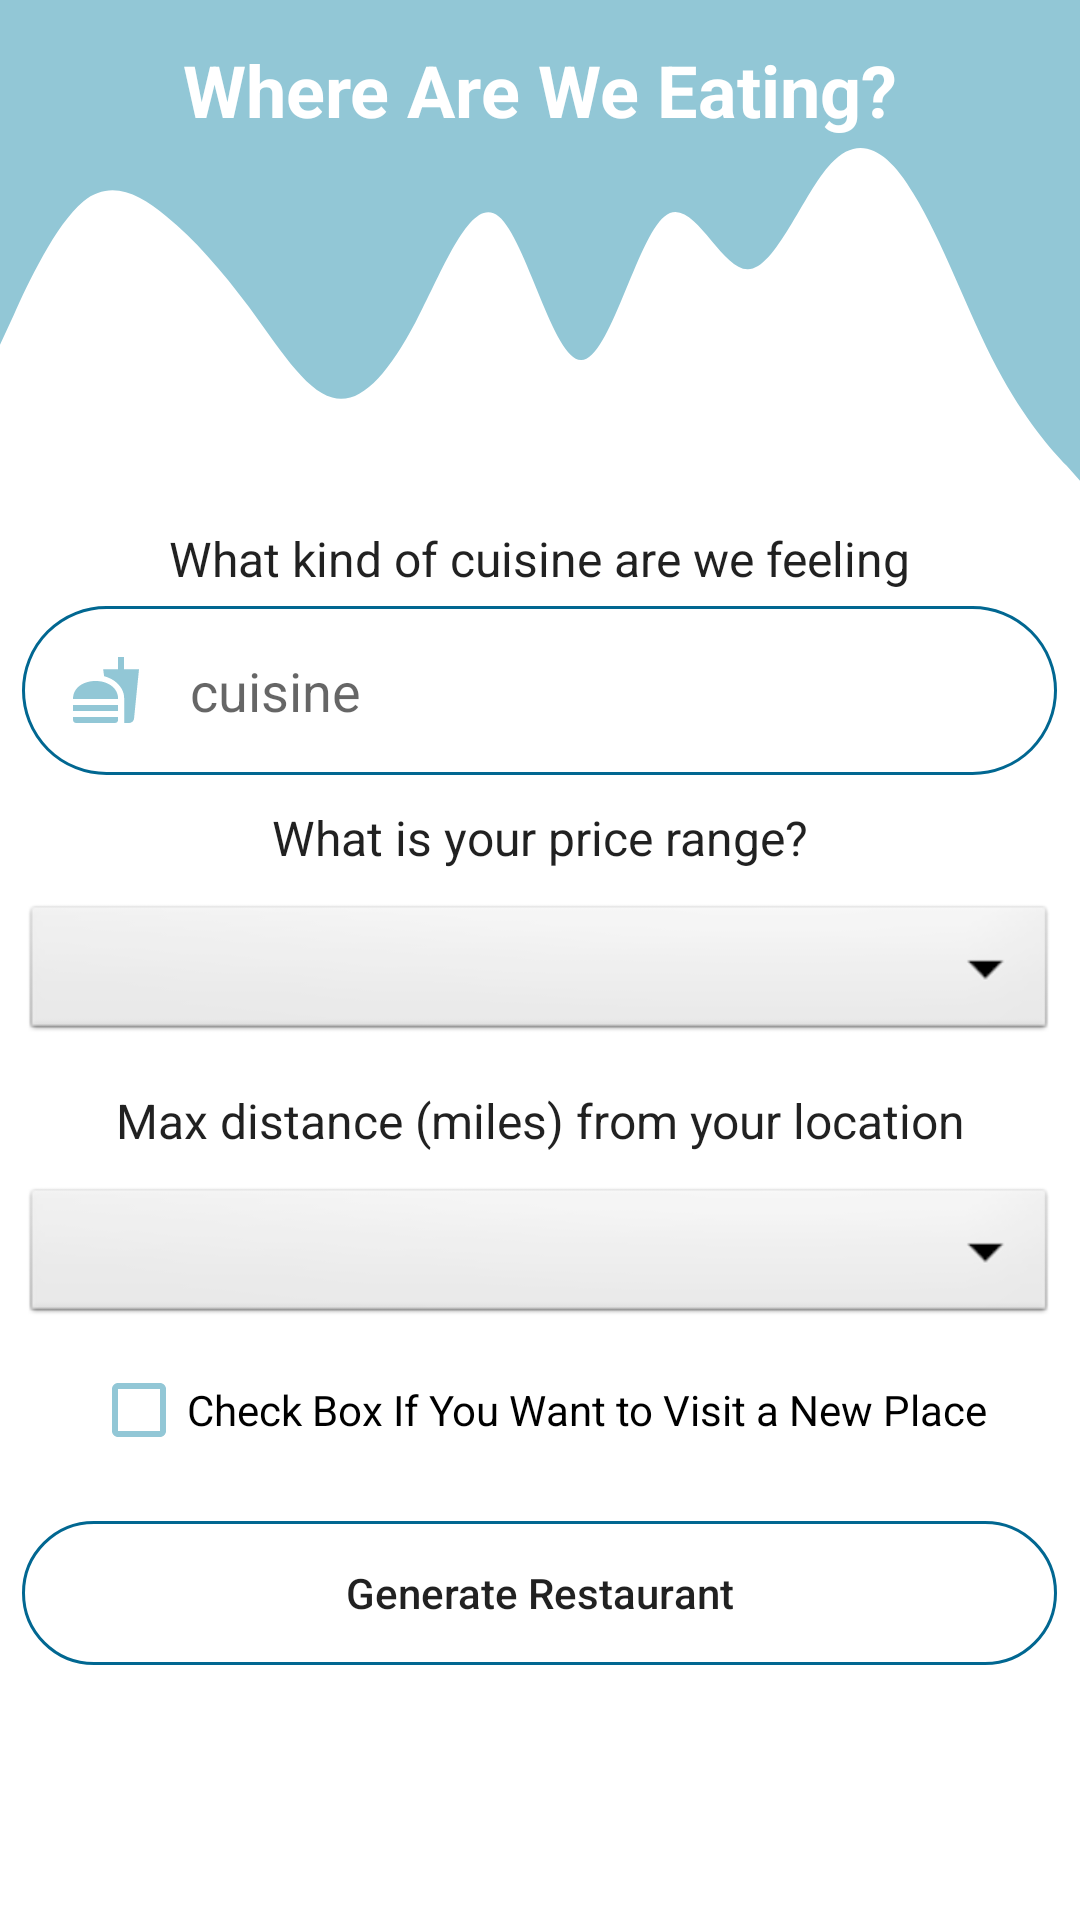

Android layout source for this screen:
<!-- AndroidManifest.xml: application theme Theme.WaWe -->
<!-- res/layout/fragment_roulette.xml -->
<?xml version="1.0" encoding="utf-8"?>
<RelativeLayout xmlns:android="http://schemas.android.com/apk/res/android"
    xmlns:tools="http://schemas.android.com/tools"
    android:layout_width="match_parent"
    android:layout_height="match_parent"
    xmlns:app="http://schemas.android.com/apk/res-auto"
    tools:context=".Fragments.RouletteFragment">

    <TextView
        android:layout_width="349dp"
        android:layout_height="60dp"
        android:layout_centerHorizontal="true"
        android:layout_marginTop="0dp"
        android:elevation="1dp"
        android:gravity="center"
        android:text="Where Are We Eating?"
        android:textAppearance="@style/TextAppearance.AppCompat.Large"
        android:textColor="@color/white"
        android:textSize="24sp"
        android:textStyle="bold"
        tools:ignore="HardcodedText" />

    <View
        android:id="@+id/topView"
        android:layout_width="663dp"
        android:layout_height="25dp"
        android:background="@color/wawe_blue"
        app:layout_constraintEnd_toEndOf="parent"
        app:layout_constraintHorizontal_bias="1.0"
        app:layout_constraintStart_toStartOf="parent"
        app:layout_constraintTop_toTopOf="parent" />

    <View
        android:id="@+id/view5"
        android:layout_width="670dp"
        android:layout_height="151dp"
        android:layout_below="@+id/topView"
        android:layout_marginTop="-1dp"
        android:background="@drawable/ic_wave" />

    <TextView
        android:id="@+id/tvCuisine"
        android:layout_width="wrap_content"
        android:layout_height="wrap_content"
        android:layout_below="@id/view5"
        android:layout_centerHorizontal="true"
        android:layout_marginTop="0dp"
        android:gravity="center"
        android:text="What kind of cuisine are we feeling"
        android:textAppearance="@style/TextAppearance.AppCompat.Large"
        android:textSize="16sp"
        tools:ignore="HardcodedText" />

    <EditText
        android:id="@+id/etCuisine"
        android:layout_width="345dp"
        android:layout_height="wrap_content"
        android:layout_below="@id/tvCuisine"
        android:layout_centerHorizontal="true"
        android:layout_marginTop="5dp"
        android:background="@drawable/round_border"
        android:drawableStart="@drawable/ic_baseline_fastfood_24"
        android:drawablePadding="16dp"
        android:ems="10"
        android:hint="cuisine"
        android:inputType="textAutoCorrect"
        android:padding="16dp" />

    <TextView
        android:id="@+id/tvPrice"
        android:layout_width="wrap_content"
        android:layout_height="wrap_content"
        android:layout_below="@id/etCuisine"
        android:layout_centerHorizontal="true"
        android:layout_marginTop="10dp"
        android:text="What is your price range?"
        android:textAppearance="@style/TextAppearance.AppCompat.Large"
        android:textSize="16sp" />

    <Spinner
        android:id="@+id/spPrice"
        android:layout_width="345dp"
        android:layout_height="wrap_content"
        android:layout_below="@id/tvPrice"
        android:layout_centerHorizontal="true"
        android:layout_marginTop="10dp"
        android:background="@android:drawable/btn_dropdown"
        android:spinnerMode="dropdown" />

    <TextView
        android:id="@+id/tvRadius"
        android:layout_width="wrap_content"
        android:layout_height="wrap_content"
        android:layout_below="@id/spPrice"
        android:layout_centerHorizontal="true"
        android:layout_marginTop="14dp"
        android:gravity="center"
        android:text="Max distance (miles) from your location"
        android:textAppearance="@style/TextAppearance.AppCompat.Large"
        android:textSize="16sp" />

    <Spinner
        android:id="@+id/spRadius"
        android:layout_width="345dp"
        android:layout_height="wrap_content"
        android:layout_below="@id/tvRadius"
        android:layout_centerHorizontal="true"
        android:layout_marginTop="10dp"
        android:background="@android:drawable/btn_dropdown"
        android:hint="distance"
        android:spinnerMode="dropdown" />

    <Button
        android:id="@+id/btnGenerateRestaurant"
        android:layout_width="345dp"
        android:layout_height="wrap_content"
        android:layout_below="@id/btnVisitedRestaurants"
        android:layout_centerHorizontal="true"
        android:layout_marginTop="13dp"
        android:background="@drawable/round_border"
        android:gravity="center"
        android:text="Generate Restaurant"
        android:textAllCaps="false" />

    <com.airbnb.lottie.LottieAnimationView
        android:id="@+id/rouletteAnimation"
        android:layout_width="wrap_content"
        android:layout_height="wrap_content"
        android:visibility="gone"
        app:lottie_autoPlay="true"
        app:lottie_rawRes="@raw/roulette_animation"
        app:lottie_loop="true"/>

    <CheckBox
        android:id="@+id/btnVisitedRestaurants"
        android:layout_width="wrap_content"
        android:layout_height="wrap_content"
        android:layout_below="@id/spRadius"
        android:layout_centerHorizontal="true"
        app:useMaterialThemeColors="true"
        app:buttonTint="@color/wawe_blue"
        android:outlineAmbientShadowColor="@color/black"
        android:layout_marginStart="4dp"
        android:layout_marginTop="3dp"
        android:checked="false"
        android:gravity="center"
        android:outlineProvider="none"
        android:text="Check Box If You Want to Visit a New Place" />

</RelativeLayout>
<!-- resources referenced by this layout -->
<resources>
  <color name="black">#FF000000</color>
  <color name="wawe_blue">#92c7d6</color>
  <color name="white">#FFFFFFFF</color>
  <!-- drawable ic_baseline_fastfood_24 (drawable) -->
  <vector android:height="24dp" android:tint="#92C7D6"
      android:viewportHeight="24" android:viewportWidth="24"
      android:width="24dp" xmlns:android="http://schemas.android.com/apk/res/android">
      <path android:fillColor="@android:color/white" android:pathData="M18.06,22.99h1.66c0.84,0 1.53,-0.64 1.63,-1.46L23,5.05h-5L18,1h-1.97v4.05h-4.97l0.3,2.34c1.71,0.47 3.31,1.32 4.27,2.26 1.44,1.42 2.43,2.89 2.43,5.29v8.05zM1,21.99L1,21h15.03v0.99c0,0.55 -0.45,1 -1.01,1L2.01,22.99c-0.56,0 -1.01,-0.45 -1.01,-1zM16.03,14.99c0,-8 -15.03,-8 -15.03,0h15.03zM1.02,17h15v2h-15z"/>
  </vector>
  <!-- drawable ic_wave (drawable) -->
  <vector xmlns:android="http://schemas.android.com/apk/res/android"
      android:width="1440dp"
      android:height="320dp"
      android:viewportWidth="1440"
      android:viewportHeight="320">
    <path
        android:pathData="M0,192L18.5,170.7C36.9,149 74,107 111,90.7C147.7,75 185,85 222,101.3C258.5,117 295,139 332,165.3C369.2,192 406,224 443,229.3C480,235 517,213 554,176C590.8,139 628,85 665,101.3C701.5,117 738,203 775,202.7C812.3,203 849,117 886,101.3C923.1,85 960,139 997,138.7C1033.8,139 1071,85 1108,64C1144.6,43 1182,53 1218,85.3C1255.4,117 1292,171 1329,208C1366.2,245 1403,267 1422,277.3L1440,288L1440,0L1421.5,0C1403.1,0 1366,0 1329,0C1292.3,0 1255,0 1218,0C1181.5,0 1145,0 1108,0C1070.8,0 1034,0 997,0C960,0 923,0 886,0C849.2,0 812,0 775,0C738.5,0 702,0 665,0C627.7,0 591,0 554,0C516.9,0 480,0 443,0C406.2,0 369,0 332,0C295.4,0 258,0 222,0C184.6,0 148,0 111,0C73.8,0 37,0 18,0L0,0Z"
        android:fillColor="@color/wawe_blue"/>
  </vector>
  <!-- drawable round_border (drawable) -->
  <?xml version="1.0" encoding="utf-8"?>
  <shape android:shape="rectangle" xmlns:android="http://schemas.android.com/apk/res/android">
      <stroke android:color="@color/wawe_dark_blue"
          android:width="1dp"/>
      <corners android:radius="100dp"/>
  </shape>
  <style name="Theme.WaWe" parent="Theme.MaterialComponents.DayNight.DarkActionBar">
          
          <item name="colorPrimary">@color/wawe_blue</item>
          <item name="colorPrimaryVariant">@color/wawe_dark_blue</item>
          <item name="colorOnPrimary">@color/white</item>
          
          <item name="colorSecondary">@color/teal_200</item>
          <item name="colorSecondaryVariant">@color/teal_700</item>
          <item name="colorOnSecondary">@color/black</item>
          
          <item name="android:statusBarColor" tools:targetApi="l">?attr/colorPrimaryVariant</item>
          
      </style>
  <color name="wawe_dark_blue">#016791</color>
  <color name="teal_200">#FF03DAC5</color>
  <color name="teal_700">#FF018786</color>
</resources>
